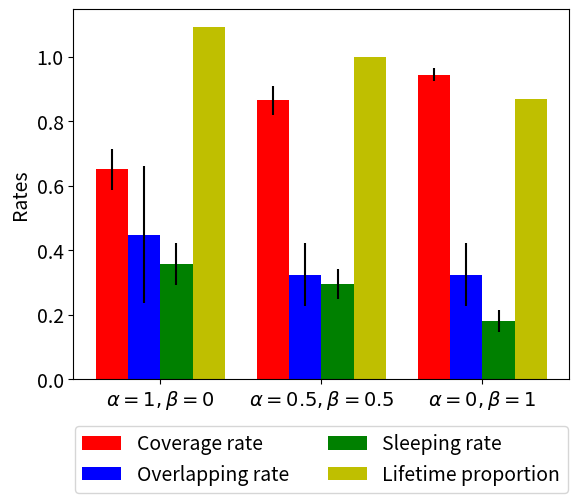

Python code for this plot:
"""
========
Barchart
========

A bar plot with errorbars and height labels on individual bars
"""
import matplotlib.pyplot as plt
import numpy as np

plt.rcParams.update({'font.size': 14})

N = 3
cov_means = (0.6509, 0.8648, 0.9445)
cov_std = (0.0637, 0.0451, 0.0206)

ind = np.arange(N)  # the x locations for the groups
width = 0.20       # the width of the bars

fig, ax = plt.subplots()
rects1 = ax.bar(ind + 0*width, cov_means, width, color='r', yerr=cov_std)

over_means = (0.4486, 0.3238, 0.3238)
over_std = (0.2113, 0.0980, 0.0982)
rects2 = ax.bar(ind + 1*width, over_means, width, color='b', yerr=over_std)

sleep_means = (0.3572, 0.2949, 0.1801)
sleep_std = (0.0661, 0.0467, 0.033)
rects3 = ax.bar(ind + 2*width, sleep_means, width, color='g', yerr=sleep_std)

alive_means = (1.09257, 1, 0.8695)
rects4 = ax.bar(ind + 3*width, alive_means, width, color='y')

# add some text for labels, title and axes ticks
ax.set_ylabel('Rates')
ax.set_xticks(ind + 1.5*width)
ax.set_xticklabels(
    (r'$\alpha=1, \beta=0$', r'$\alpha=0.5, \beta=0.5$', r'$\alpha=0, \beta=1$'))

ax.legend((rects1[0], rects2[0], rects3[0], rects4[0]), ('Coverage rate', 'Overlapping rate', 'Sleeping rate', 'Lifetime proportion'), loc='upper center', bbox_to_anchor=(0.5, -0.1),
          fancybox=True, shadow=False, ncol=2)


def autolabel(rects):
    """
    Attach a text label above each bar displaying its height
    """
    for rect in rects:
        height = rect.get_height()
        ax.text(rect.get_x() + rect.get_width()/2., 1.05*height,
                '%d' % int(height),
                ha='center', va='bottom')

# autolabel(rects1)
# autolabel(rects2)
# autolabel(rects3)
# autolabel(rects4)


plt.show()
